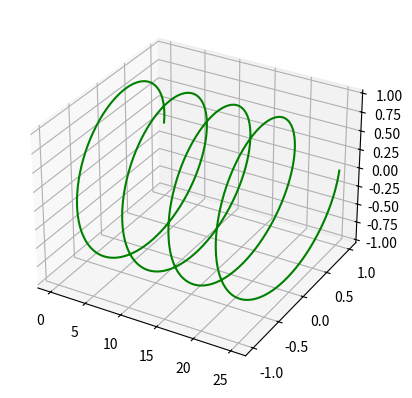

This chart was generated by the following Python code:
import numpy as np
import matplotlib.pyplot as plt
from mpl_toolkits.mplot3d import Axes3D

fig = plt.figure()
ax = fig.add_subplot(projection="3d")

theta_max = 8 * np.pi
n = 1000
theta = np.linspace(0, theta_max, n)
x = theta
z = np.sin(theta)
y = np.cos(theta)
ax.plot(x, y, z, "g")

plt.show()